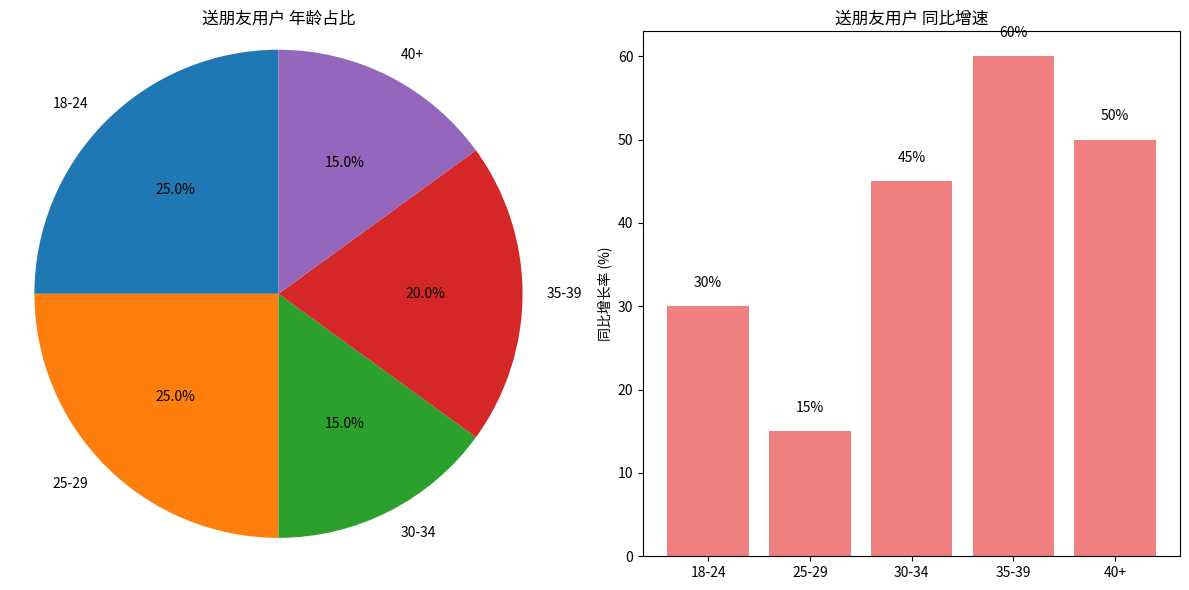

The script that saved this image:
import matplotlib.pyplot as plt

# 饼图数据
labels = ['18-24', '25-29', '30-34', '35-39', '40+']
sizes_uv = [25, 25, 15, 20, 15]  # 年龄占比
sizes_growth = [30, 15, 45, 60, 50]  # 同比增速（%）

# 创建图形和子图
fig, axs = plt.subplots(1, 2, figsize=(12, 6))

# 左侧饼图：年龄占比
wedges, texts, autotexts = axs[0].pie(
    sizes_uv,
    labels=labels,
    autopct='%1.1f%%',
    startangle=90
)
axs[0].axis('equal')
axs[0].set_title('送朋友用户 年龄占比')

# 设置饼图内文本样式
for text in autotexts:
    text.set_fontsize(10)

# 右侧柱状图：同比增速
bars = axs[1].bar(labels, sizes_growth, color='lightcoral')
axs[1].set_title('送朋友用户 同比增速')
axs[1].set_ylabel('同比增长率 (%)')

# 添加数值标签在柱子上方
for bar, growth in zip(bars, sizes_growth):
    height = bar.get_height()
    axs[1].text(
        bar.get_x() + bar.get_width() / 2,
        height + 2,
        f"{growth}%",
        ha='center',
        va='bottom',
        fontsize=10
    )

plt.tight_layout()
plt.show()
